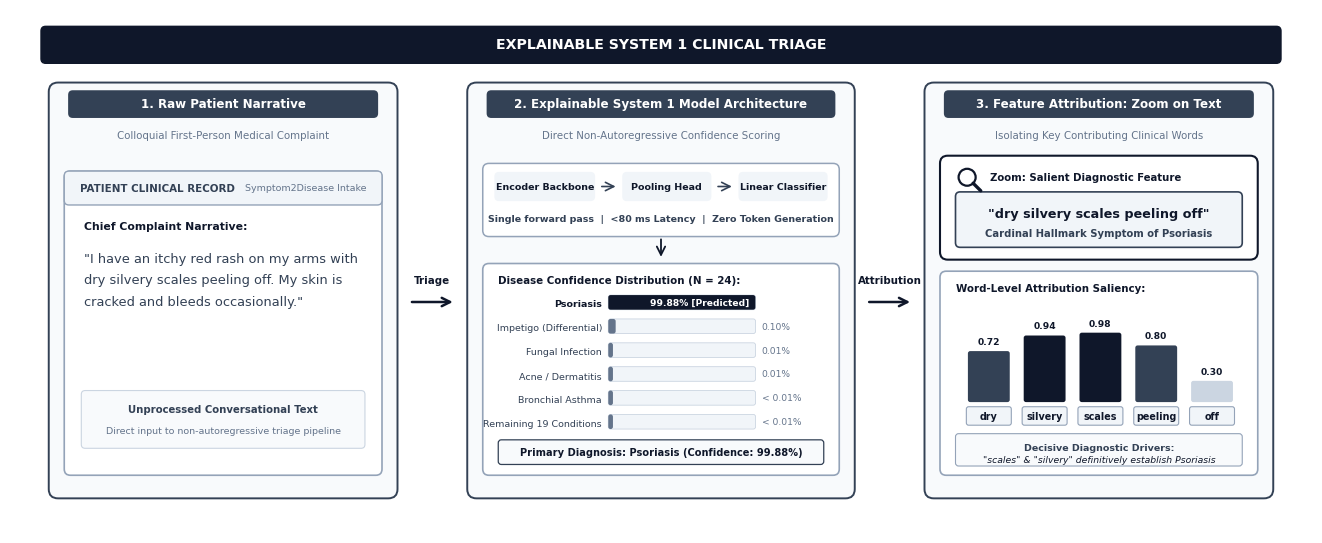

This figure's Python source:
import matplotlib.pyplot as plt
import matplotlib.patches as patches
from matplotlib.patches import FancyBboxPatch, FancyArrowPatch, Circle
import os

def create_overview_figure(save_dirs=['figures', 'scratch']):
    # Publication-grade monochrome / grayscale setup
    plt.rcParams.update({
        'font.family': 'sans-serif',
        'font.sans-serif': ['DejaVu Sans', 'Arial', 'Helvetica'],
        'font.size': 10,
        'figure.dpi': 300,
        'savefig.dpi': 300
    })

    fig = plt.figure(figsize=(16.8, 6.8), facecolor='white')
    ax = fig.add_subplot(111)
    ax.set_xlim(0, 16.8)
    ax.set_ylim(0, 6.8)
    ax.axis('off')

    # Monochrome / Grayscale Scientific Palette (Slate tones)
    c_black = '#0F172A'       # Slate 900
    c_dark_gray = '#334155'   # Slate 700
    c_mid_gray = '#64748B'    # Slate 500
    c_light_gray = '#CBD5E1'  # Slate 300
    c_border = '#94A3B8'      # Slate 400
    c_bg_panel = '#F8FAFC'    # Slate 50
    c_bg_card = '#F1F5F9'     # Slate 100
    c_white = '#FFFFFF'

    def draw_card(x, y, w, h, bg_color=c_white, border_color=c_border, border_w=1.2, radius=0.08, zorder=2):
        box = FancyBboxPatch((x, y), w, h,
                             boxstyle=f"round,pad=0.0,rounding_size={radius}",
                             facecolor=bg_color, edgecolor=border_color,
                             linewidth=border_w, zorder=zorder)
        ax.add_patch(box)

    def draw_badge(x, y, w, h, text, bg_color=c_black, text_color=c_white, fontsize=8.2, zorder=5):
        box = FancyBboxPatch((x, y), w, h,
                             boxstyle="round,pad=0.0,rounding_size=0.06",
                             facecolor=bg_color, edgecolor='none', zorder=zorder)
        ax.add_patch(box)
        ax.text(x + w/2, y + h/2, text, color=text_color, fontsize=fontsize, fontweight='bold',
                ha='center', va='center', zorder=zorder+1)

    def draw_arrow(x1, y1, x2, y2, color=c_black, lw=1.6, zorder=5):
        arrow = FancyArrowPatch((x1, y1), (x2, y2),
                                arrowstyle='->', color=color,
                                mutation_scale=15, linewidth=lw, zorder=zorder)
        ax.add_patch(arrow)

    def draw_magnifier(cx, cy, r=0.13, zorder=7):
        lens = Circle((cx, cy), r, edgecolor=c_black, facecolor='white', linewidth=1.6, zorder=zorder)
        ax.add_patch(lens)
        ax.plot([cx + r*0.7, cx + r*1.6], [cy - r*0.7, cy - r*1.6],
                color=c_black, linewidth=2.4, solid_capstyle='round', zorder=zorder)

    # =========================================================================
    # MASTER SCIENTIFIC HEADER
    # =========================================================================
    draw_card(0.4, 6.10, 16.0, 0.48, bg_color=c_black, border_color=c_black, border_w=1.0, radius=0.06)
    ax.text(8.4, 6.34, "EXPLAINABLE SYSTEM 1 CLINICAL TRIAGE",
            color=c_white, fontsize=10.2, fontweight='bold', ha='center', va='center', zorder=5)

    # =========================================================================
    # STAGE 1 (LEFT): RAW PATIENT NARRATIVE (SHOWN NORMALLY, UNCLUTTERED)
    # =========================================================================
    p1_x, p1_y, p1_w, p1_h = 0.50, 0.45, 4.50, 5.40
    draw_card(p1_x, p1_y, p1_w, p1_h, bg_color=c_bg_panel, border_color=c_dark_gray, border_w=1.4, radius=0.12)
    draw_badge(p1_x + 0.25, p1_y + p1_h - 0.46, p1_w - 0.50, 0.36,
               "1. Raw Patient Narrative", bg_color=c_dark_gray, text_color=c_white, fontsize=8.6)

    ax.text(p1_x + p1_w/2, p1_y + p1_h - 0.72, "Colloquial First-Person Medical Complaint",
            fontsize=7.4, color=c_mid_gray, ha='center', zorder=4)

    # Clinical Record Document Card
    doc_x, doc_y, doc_w, doc_h = 0.70, 0.75, 4.10, 3.95
    draw_card(doc_x, doc_y, doc_w, doc_h, bg_color=c_white, border_color=c_border, border_w=1.2, radius=0.08)

    # Document Header Strip
    draw_card(doc_x, doc_y + doc_h - 0.44, doc_w, 0.44, bg_color=c_bg_card, border_color=c_border, border_w=1.0, radius=0.06)
    ax.text(doc_x + 0.20, doc_y + doc_h - 0.22, "PATIENT CLINICAL RECORD",
            fontsize=7.4, fontweight='bold', color=c_dark_gray, va='center', zorder=4)
    ax.text(doc_x + doc_w - 0.20, doc_y + doc_h - 0.22, "Symptom2Disease Intake",
            fontsize=6.8, color=c_mid_gray, ha='right', va='center', zorder=4)

    # Chief Complaint Header
    ax.text(doc_x + 0.25, doc_y + doc_h - 0.65, "Chief Complaint Narrative:",
            fontsize=7.8, fontweight='bold', color=c_black, va='top', zorder=4)

    # Raw Text formatted completely normally as plain, unstyled conversational clinical intake
    raw_text = (
        "\"I have an itchy red rash on my arms with\n"
        "dry silvery scales peeling off. My skin is\n"
        "cracked and bleeds occasionally.\""
    )
    ax.text(doc_x + 0.25, doc_y + doc_h - 1.05, raw_text,
            fontsize=9.4, color=c_dark_gray, va='top', linespacing=1.85, zorder=4)

    # Clean document note at bottom
    draw_card(doc_x + 0.22, doc_y + 0.35, doc_w - 0.44, 0.75,
              bg_color=c_bg_panel, border_color=c_light_gray, border_w=0.8, radius=0.05)
    ax.text(doc_x + doc_w/2, doc_y + 0.85, "Unprocessed Conversational Text",
            fontsize=7.3, fontweight='bold', color=c_dark_gray, ha='center', va='center', zorder=4)
    ax.text(doc_x + doc_w/2, doc_y + 0.58, "Direct input to non-autoregressive triage pipeline",
            fontsize=6.8, color=c_mid_gray, ha='center', va='center', zorder=4)

    # Arrow from Stage 1 to Stage 2 (Gap: 5.00 to 5.90)
    draw_arrow(5.15, 3.00, 5.75, 3.00, color=c_black, lw=1.8)
    ax.text(5.45, 3.24, "Triage", fontsize=7.4, fontweight='bold', color=c_black, ha='center', zorder=5)

    # =========================================================================
    # STAGE 2 (MIDDLE): EXPLAINABLE SYSTEM 1 MODEL ARCHITECTURE
    # =========================================================================
    p2_x, p2_y, p2_w, p2_h = 5.90, 0.45, 5.00, 5.40
    draw_card(p2_x, p2_y, p2_w, p2_h, bg_color=c_bg_panel, border_color=c_dark_gray, border_w=1.4, radius=0.12)
    draw_badge(p2_x + 0.25, p2_y + p2_h - 0.46, p2_w - 0.50, 0.36,
               "2. Explainable System 1 Model Architecture", bg_color=c_dark_gray, text_color=c_white, fontsize=8.6)

    ax.text(p2_x + p2_w/2, p2_y + p2_h - 0.72, "Direct Non-Autoregressive Confidence Scoring",
            fontsize=7.4, color=c_mid_gray, ha='center', zorder=4)

    # Architecture Pipeline Diagram
    arch_x, arch_y, arch_w, arch_h = 6.10, 3.85, 4.60, 0.95
    draw_card(arch_x, arch_y, arch_w, arch_h, bg_color=c_white, border_color=c_border, border_w=1.1, radius=0.08)

    # Network stages
    draw_badge(arch_x + 0.15, arch_y + 0.46, 1.30, 0.38, "Encoder Backbone", bg_color=c_bg_card, text_color=c_black, fontsize=6.8)
    draw_arrow(arch_x + 1.50, arch_y + 0.65, arch_x + 1.75, arch_y + 0.65, color=c_dark_gray, lw=1.2)

    draw_badge(arch_x + 1.80, arch_y + 0.46, 1.15, 0.38, "Pooling Head", bg_color=c_bg_card, text_color=c_black, fontsize=6.8)
    draw_arrow(arch_x + 3.00, arch_y + 0.65, arch_x + 3.25, arch_y + 0.65, color=c_dark_gray, lw=1.2)

    draw_badge(arch_x + 3.30, arch_y + 0.46, 1.15, 0.38, "Linear Classifier", bg_color=c_bg_card, text_color=c_black, fontsize=6.8)

    ax.text(arch_x + arch_w/2, arch_y + 0.20, "Single forward pass  |  <80 ms Latency  |  Zero Token Generation",
            fontsize=6.8, fontweight='bold', color=c_dark_gray, ha='center', zorder=4)

    draw_arrow(p2_x + p2_w/2, 3.85, p2_x + p2_w/2, 3.55, color=c_black, lw=1.3)

    # Horizontal Probability Bar Chart
    chart_x, chart_y, chart_w, chart_h = 6.10, 0.75, 4.60, 2.75
    draw_card(chart_x, chart_y, chart_w, chart_h, bg_color=c_white, border_color=c_border, border_w=1.2, radius=0.08)

    ax.text(chart_x + 0.20, chart_y + chart_h - 0.26, "Disease Confidence Distribution (N = 24):",
            fontsize=7.4, fontweight='bold', color=c_black, zorder=4)

    diseases = [
        ("Psoriasis", "99.88%", 0.9988, True),
        ("Impetigo (Differential)", "0.10%", 0.05, False),
        ("Fungal Infection", "0.01%", 0.02, False),
        ("Acne / Dermatitis", "0.01%", 0.02, False),
        ("Bronchial Asthma", "< 0.01%", 0.01, False),
        ("Remaining 19 Conditions", "< 0.01%", 0.01, False),
    ]

    by = chart_y + chart_h - 0.60
    max_bar_w = 1.90
    bar_start_x = chart_x + 1.62

    for d_name, d_prob, d_ratio, is_target in diseases:
        lbl_weight = 'bold' if is_target else 'normal'
        lbl_color = c_black if is_target else c_dark_gray
        ax.text(bar_start_x - 0.08, by + 0.07, d_name,
                fontsize=6.8, fontweight=lbl_weight, color=lbl_color, ha='right', va='center', zorder=4)

        # Bar Background Track
        track = FancyBboxPatch((bar_start_x, by), max_bar_w, 0.19,
                               boxstyle="round,pad=0.0,rounding_size=0.03",
                               facecolor=c_bg_card, edgecolor=c_light_gray, linewidth=0.6, zorder=3)
        ax.add_patch(track)

        # Actual Probability Bar
        fill_w = max(max_bar_w * d_ratio, 0.06 if not is_target else max_bar_w * d_ratio)
        bar_color = c_black if is_target else c_mid_gray
        bar = FancyBboxPatch((bar_start_x, by), fill_w, 0.19,
                             boxstyle="round,pad=0.0,rounding_size=0.03",
                             facecolor=bar_color, edgecolor='none', zorder=4)
        ax.add_patch(bar)

        # Percentage Text - strictly contained within the chart card
        if is_target:
            ax.text(bar_start_x + fill_w - 0.08, by + 0.09, f"{d_prob} [Predicted]",
                    fontsize=6.6, fontweight='bold', color=c_white, ha='right', va='center', zorder=5)
        else:
            ax.text(bar_start_x + max_bar_w + 0.08, by + 0.09, d_prob,
                    fontsize=6.6, color=c_mid_gray, ha='left', va='center', zorder=4)

        by -= 0.31

    # Bottom Diagnosis Box
    draw_card(chart_x + 0.20, chart_y + 0.14, chart_w - 0.40, 0.32,
              bg_color=c_bg_panel, border_color=c_dark_gray, border_w=0.9, radius=0.04)
    ax.text(chart_x + chart_w/2, chart_y + 0.30, "Primary Diagnosis: Psoriasis (Confidence: 99.88%)",
            fontsize=7.1, fontweight='bold', color=c_black, ha='center', va='center', zorder=4)

    # Arrow from Stage 2 to Stage 3 (Gap: 10.90 to 11.80, width 0.90)
    draw_arrow(11.05, 3.00, 11.65, 3.00, color=c_black, lw=1.8)
    ax.text(11.35, 3.24, "Attribution", fontsize=7.4, fontweight='bold', color=c_black, ha='center', zorder=5)

    # =========================================================================
    # STAGE 3 (RIGHT): FEATURE ATTRIBUTION (ZOOM INTO TEXT, PERFECT SPACING)
    # =========================================================================
    p3_x, p3_y, p3_w, p3_h = 11.80, 0.45, 4.50, 5.40
    draw_card(p3_x, p3_y, p3_w, p3_h, bg_color=c_bg_panel, border_color=c_dark_gray, border_w=1.4, radius=0.12)
    draw_badge(p3_x + 0.25, p3_y + p3_h - 0.46, p3_w - 0.50, 0.36,
               "3. Feature Attribution: Zoom on Text", bg_color=c_dark_gray, text_color=c_white, fontsize=8.6)

    ax.text(p3_x + p3_w/2, p3_y + p3_h - 0.72, "Isolating Key Contributing Clinical Words",
            fontsize=7.4, color=c_mid_gray, ha='center', zorder=4)

    # Magnified Feature Zoom Card
    zoom_x, zoom_y, zoom_w, zoom_h = 12.00, 3.55, 4.10, 1.35
    draw_card(zoom_x, zoom_y, zoom_w, zoom_h, bg_color=c_white, border_color=c_black, border_w=1.5, radius=0.10)

    # Header with Magnifier icon
    draw_magnifier(zoom_x + 0.35, zoom_y + zoom_h - 0.28, r=0.11)
    ax.text(zoom_x + 0.65, zoom_y + zoom_h - 0.28, "Zoom: Salient Diagnostic Feature",
            fontsize=7.3, fontweight='bold', color=c_black, va='center', zorder=4)

    # Magnified Phrase Box
    draw_card(zoom_x + 0.20, zoom_y + 0.16, zoom_w - 0.40, 0.72,
              bg_color=c_bg_card, border_color=c_dark_gray, border_w=1.2, radius=0.06)
    ax.text(zoom_x + zoom_w/2, zoom_y + 0.60, "\"dry silvery scales peeling off\"",
            fontsize=9.2, fontweight='bold', color=c_black, ha='center', va='center', zorder=5)
    ax.text(zoom_x + zoom_w/2, zoom_y + 0.34, "Cardinal Hallmark Symptom of Psoriasis",
            fontsize=7.2, fontweight='bold', color=c_dark_gray, ha='center', va='center', zorder=5)

    # Word-Level Saliency Bar Chart
    sal_x, sal_y, sal_w, sal_h = 12.00, 0.75, 4.10, 2.65
    draw_card(sal_x, sal_y, sal_w, sal_h, bg_color=c_white, border_color=c_border, border_w=1.2, radius=0.08)

    ax.text(sal_x + 0.20, sal_y + sal_h - 0.26, "Word-Level Attribution Saliency:",
            fontsize=7.4, fontweight='bold', color=c_black, zorder=4)

    tokens = [
        ("dry", 0.72),
        ("silvery", 0.94),
        ("scales", 0.98),
        ("peeling", 0.80),
        ("off", 0.30)
    ]

    col_w = 0.54
    spacing = 0.18
    start_tx = sal_x + 0.36
    base_ty = sal_y + 0.95
    max_h = 0.92

    for tok_word, score in tokens:
        bar_h = max_h * score
        if score > 0.90:
            tok_color = c_black
        elif score > 0.70:
            tok_color = c_dark_gray
        else:
            tok_color = c_light_gray

        # Saliency Bar
        s_bar = FancyBboxPatch((start_tx, base_ty), col_w, bar_h,
                               boxstyle="round,pad=0.0,rounding_size=0.03",
                               facecolor=tok_color, edgecolor='none', zorder=4)
        ax.add_patch(s_bar)

        # Score text above bar
        ax.text(start_tx + col_w/2, base_ty + bar_h + 0.06, f"{score:.2f}",
                fontsize=6.6, fontweight='bold', color=c_black, ha='center', va='bottom', zorder=4)

        # Token box below
        draw_card(start_tx - 0.02, base_ty - 0.30, col_w + 0.04, 0.24,
                  bg_color=c_bg_card, border_color=c_border, border_w=0.8, radius=0.03)
        ax.text(start_tx + col_w/2, base_ty - 0.18, tok_word,
                fontsize=6.9, fontweight='bold', color=c_black, ha='center', va='center', zorder=4)

        start_tx += col_w + spacing

    # Diagnostic Conclusion Note
    draw_card(sal_x + 0.20, sal_y + 0.12, sal_w - 0.40, 0.42,
              bg_color=c_bg_panel, border_color=c_border, border_w=0.8, radius=0.04)
    ax.text(sal_x + sal_w/2, sal_y + 0.35, "Decisive Diagnostic Drivers:",
            fontsize=6.8, fontweight='bold', color=c_dark_gray, ha='center', va='center', zorder=4)
    ax.text(sal_x + sal_w/2, sal_y + 0.20, "\"scales\" & \"silvery\" definitively establish Psoriasis",
            fontsize=6.7, style='italic', color=c_black, ha='center', va='center', zorder=4)

    # Save
    for sdir in save_dirs:
        abs_sdir = os.path.abspath(sdir)
        os.makedirs(abs_sdir, exist_ok=True)
        pdf_path = os.path.join(abs_sdir, 'figure_overview.pdf')
        png_path = os.path.join(abs_sdir, 'figure_overview.png')
        if os.path.exists(pdf_path):
            try: os.remove(pdf_path)
            except Exception: pass
        if os.path.exists(png_path):
            try: os.remove(png_path)
            except Exception: pass
        plt.savefig(pdf_path, bbox_inches='tight', dpi=300)
        plt.savefig(png_path, bbox_inches='tight', dpi=300)
        print(f"Saved: {pdf_path} and {png_path}")

    plt.close()

if __name__ == '__main__':
    create_overview_figure()
    print("Symmetric, perfectly aligned overview figure generated successfully!")
